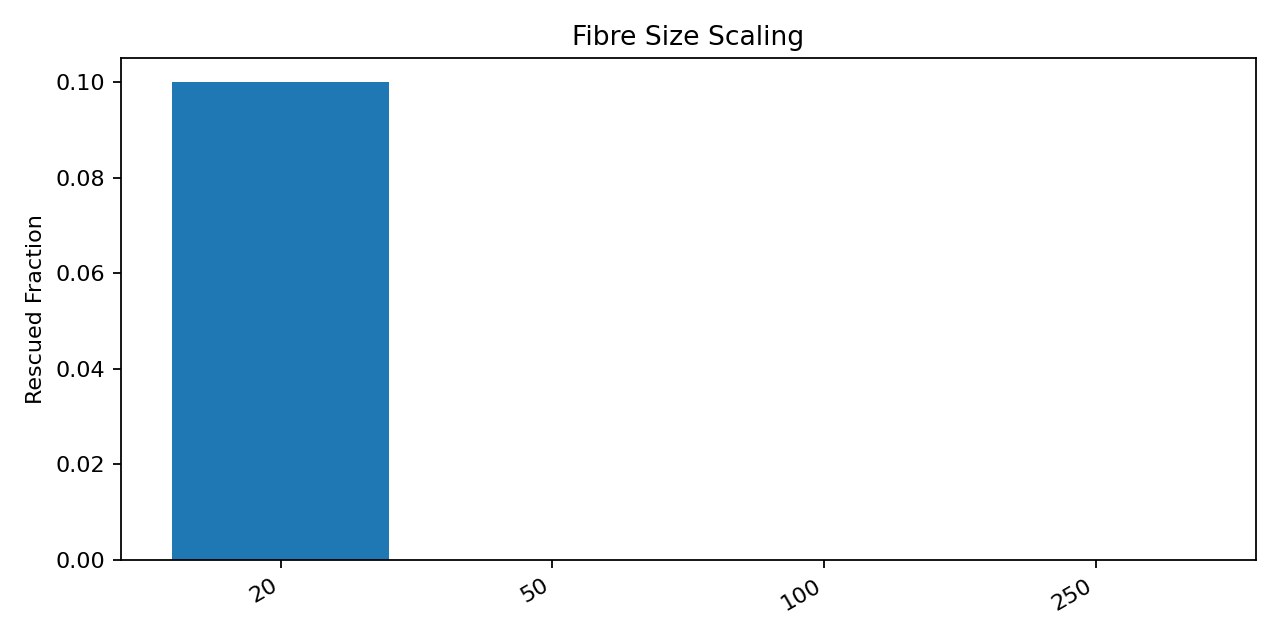

The data file committed next to this chart (first rows):
corrected_fraction_actual, hypothesis, max_signal, mean_signal, n_nuclei, rescued_fraction, strategy
0.15, fibre_length_scaling, 0.6583, 0.25, 20, 0.1, evenly_spaced
0.16, fibre_length_scaling, 0.361, 0.2667, 50, 0.0, evenly_spaced
0.15, fibre_length_scaling, 0.2944, 0.25, 100, 0.0, evenly_spaced
0.152, fibre_length_scaling, 0.2707, 0.2533, 250, 0.0, evenly_spaced
